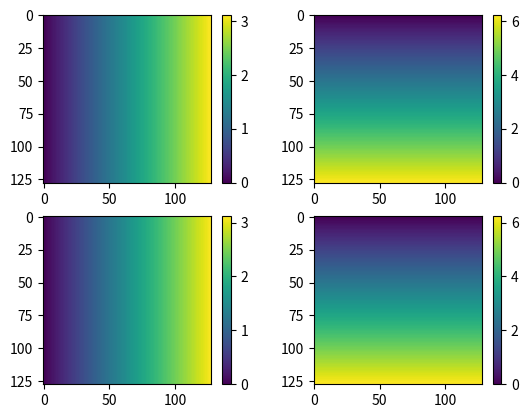

Source code (Python):
"""
Utility functions
"""

import numpy as np
import datetime

def sph2cart(theta, phi, r=None):
    """Convert spherical coordinates to 3D cartesian
    theta, phi, and r must be the same size and shape, if no r is provided then unit sphere coordinates are assumed (r=1)
    theta: colatitude/elevation angle, 0(north pole) =< theta =< pi (south pole)
    phi: azimuthial angle, 0 <= phi <= 2pi
    r: radius, 0 =< r < inf
    returns X, Y, Z arrays of the same shape as theta, phi, r
    see: http://mathworld.wolfram.com/SphericalCoordinates.html
    """
    if r is None: r = np.ones_like(theta) #if no r, assume unit sphere radius

    #elevation is pi/2 - theta
    #azimuth is ranged (-pi, pi]
    X = np.cos((np.pi/2.)-theta) * np.cos(phi-np.pi)
    Y = np.cos((np.pi/2.)-theta) * np.sin(phi-np.pi)
    Z = np.sin((np.pi/2.)-theta)

    return X, Y, Z

def cart2sph(X, Y, Z):
    """Convert 3D cartesian coordinates to spherical coordinates
    X, Y, Z: arrays of the same shape and size
    returns r: radius, 0 =< r < inf
            phi: azimuthial angle, 0 <= phi <= 2pi
            theta: colatitude/elevation angle, 0(north pole) =< theta =< pi (south pole)
    see: http://mathworld.wolfram.com/SphericalCoordinates.html
    """
    r = np.sqrt(X**2. + Y**2. + Z**2.)
    phi = np.arctan2(Y, X) + np.pi #convert azimuth (-pi, pi] to phi (0, 2pi]
    theta = np.pi/2. - np.arctan2(Z, np.sqrt(X**2. + Y**2.)) #convert elevation [pi/2, -pi/2] to theta [0, pi]

    return r, phi, theta

def vectorize(mat):
    """Convert upper-left triangle of mat to rank 1 vector
    """
    idx = np.triu_indices(mat.shape[0])
    return mat[idx]

def vectorize3D(mat):
    """Convert upper-left triangle of a 3D array to rank 1 vector, assumes the first axis is 
    """
    idx = np.triu_indices(mat.shape[1])
    return mat[:, idx[0], idx[1]]

def convert_arg_range(arg):
    """Split apart command-line lists/ranges into a list of numbers."""
    if arg is None: return None

    arg = arg.split(',')
    outList = []
    for aa in arg:
        rr = list(map(int, aa.split('_')))
        if len(rr)==1: outList.append(rr[0])
        elif len(rr)==2:
            outList.extend(range(rr[0], rr[1]+1))
    return outList

def meanTimeDelta(l):
    """Return the mean of a list of datetime.timedelta objects"""
    tDelta = datetime.timedelta(0)
    for td in l:
        tDelta += td
    return tDelta/len(l)

#Functions taken from healpy/sphtfunc.py
class Alm(object):
    """This class provides some static methods for alm index computation.

    Methods
    -------
    getlm
    getidx
    getsize
    getlmax
    """
    def __init__(self):
        pass

    @staticmethod
    def getlm(lmax,i=None):
        """Get the l and m from index and lmax.
        
        Parameters
        ----------
        lmax : int
          The maximum l defining the alm layout
        i : int or None
          The index for which to compute the l and m.
          If None, the function return l and m for i=0..Alm.getsize(lmax)
        """
        if i is None:
            i=np.arange(Alm.getsize(lmax))
        m=(np.ceil(((2*lmax+1)-np.sqrt((2*lmax+1)**2-8*(i-lmax)))/2)).astype(int)
        l = i-m*(2*lmax+1-m)//2
        return (l,m)

    @staticmethod
    def getidx(lmax,l,m):
        """Returns index corresponding to (l,m) in an array describing alm up to lmax.
        
        Parameters
        ----------
        lmax : int
          The maximum l, defines the alm layout
        l : int
          The l for which to get the index
        m : int
          The m for which to get the index

        Returns
        -------
        idx : int
          The index corresponding to (l,m)
        """
        return m*(2*lmax+1-m)//2+l

    @staticmethod
    def getsize(lmax,mmax = None):
        """Returns the size of the array needed to store alm up to *lmax* and *mmax*

        Parameters
        ----------
        lmax : int
          The maximum l, defines the alm layout
        mmax : int, optional
          The maximum m, defines the alm layout. Default: lmax.

        Returns
        -------
        size : int
          The size of the array needed to store alm up to lmax, mmax.
        """
        if mmax is None or mmax < 0 or mmax > lmax:
            mmax = lmax
        return mmax * (2 * lmax + 1 - mmax) // 2 + lmax + 1

    @staticmethod
    def getlmax(s, mmax = None):
        """Returns the lmax corresponding to a given array size.
        
        Parameters
        ----------
        s : int
          Size of the array
        mmax : None or int, optional
          The maximum m, defines the alm layout. Default: lmax.

        Returns
        -------
        lmax : int
          The maximum l of the array, or -1 if it is not a valid size.
        """
        if mmax is not None and mmax >= 0:
            x = (2 * s + mmax ** 2 - mmax - 2) / (2 * mmax + 2)
        else:
            x = (-3 + np.sqrt(1 + 8 * s)) / 2
        if x != np.floor(x):
            return -1
        else:
            return int(x)

def almVec2array(vec, lmax):
    """Convert the vector output of healpy.map2alm into a 2-D array of the same format as used in the SWHT
    healpy.map2alm returns coefficients for 0=<l<=lmax and 0<=m<=l
    vec: output of healpy.map2alm
    lmax: maximum l number used in healpy.map2alm"""
    lmaxp1 = lmax + 1 #account for the 0 mode
    coeffs = np.zeros((lmaxp1, 2*lmaxp1-1), dtype='complex')

    for l in np.arange(lmaxp1):
        for m in np.arange(l+1):
            #These calls use the healpy Alm() calls which are reproduced in util.py
            #coeffs[l,l-m] = ((-1.)**m) * np.conj(vec[hp.Alm.getidx(lmax,l,m)]) #since the map is real, the a_l,-m = (-1)**m * a_l,m.conj
            #coeffs[l,l+m] = vec[hp.Alm.getidx(lmax,l,m)]
            coeffs[l,l-m] = ((-1.)**m) * np.conj(vec[Alm.getidx(lmax,l,m)]) #since the map is real, the a_l,-m = (-1)**m * a_l,m.conj
            coeffs[l,l+m] = vec[Alm.getidx(lmax,l,m)]

    return coeffs

def array2almVec(arr):
    """Convert a 2-D array of coefficients used in the SWHT into a vector that is the same as that of healpy.map2alm such that healpy.alm2map can be called with the output vector
    healpy.map2alm returns coefficients for 0=<l<=lmax and 0<=m<=l
    arr: 2-D array of SWHT coefficients [lmax + 1, 2*lmax + 1]
    """
    lmax = arr.shape[0] - 1
    ncoeffs = Alm.getsize(lmax)
    vec = np.zeros(ncoeffs, dtype='complex')

    for l in np.arange(lmax + 1):
        for m in np.arange(l + 1):
            vec[Alm.getidx(lmax,l,m)] = arr[l,l+m]

    return vec

import numpy as np

if __name__ == '__main__':
    print('Running test cases')

    [theta, phi] = np.meshgrid(np.linspace(0, np.pi, num=128, endpoint=False), np.linspace(0, 2.*np.pi, num=128, endpoint=False))
    X, Y, Z = sph2cart(theta, phi)
    r0, phi0, theta0 = cart2sph(X, Y, Z)

    print(np.allclose(theta, theta0))
    print(np.allclose(phi, phi0))

    aa = np.arange(5*5).reshape(5,5)
    print(aa)
    print(vectorize(aa))

    from matplotlib import pyplot as plt
    plt.subplot(221)
    plt.imshow(theta, interpolation='nearest')
    plt.colorbar()
    plt.subplot(222)
    plt.imshow(phi, interpolation='nearest')
    plt.colorbar()
    plt.subplot(223)
    plt.imshow(theta0, interpolation='nearest')
    plt.colorbar()
    plt.subplot(224)
    plt.imshow(phi0, interpolation='nearest')
    plt.colorbar()
    plt.show()

    print('Made it through without any errors.')

